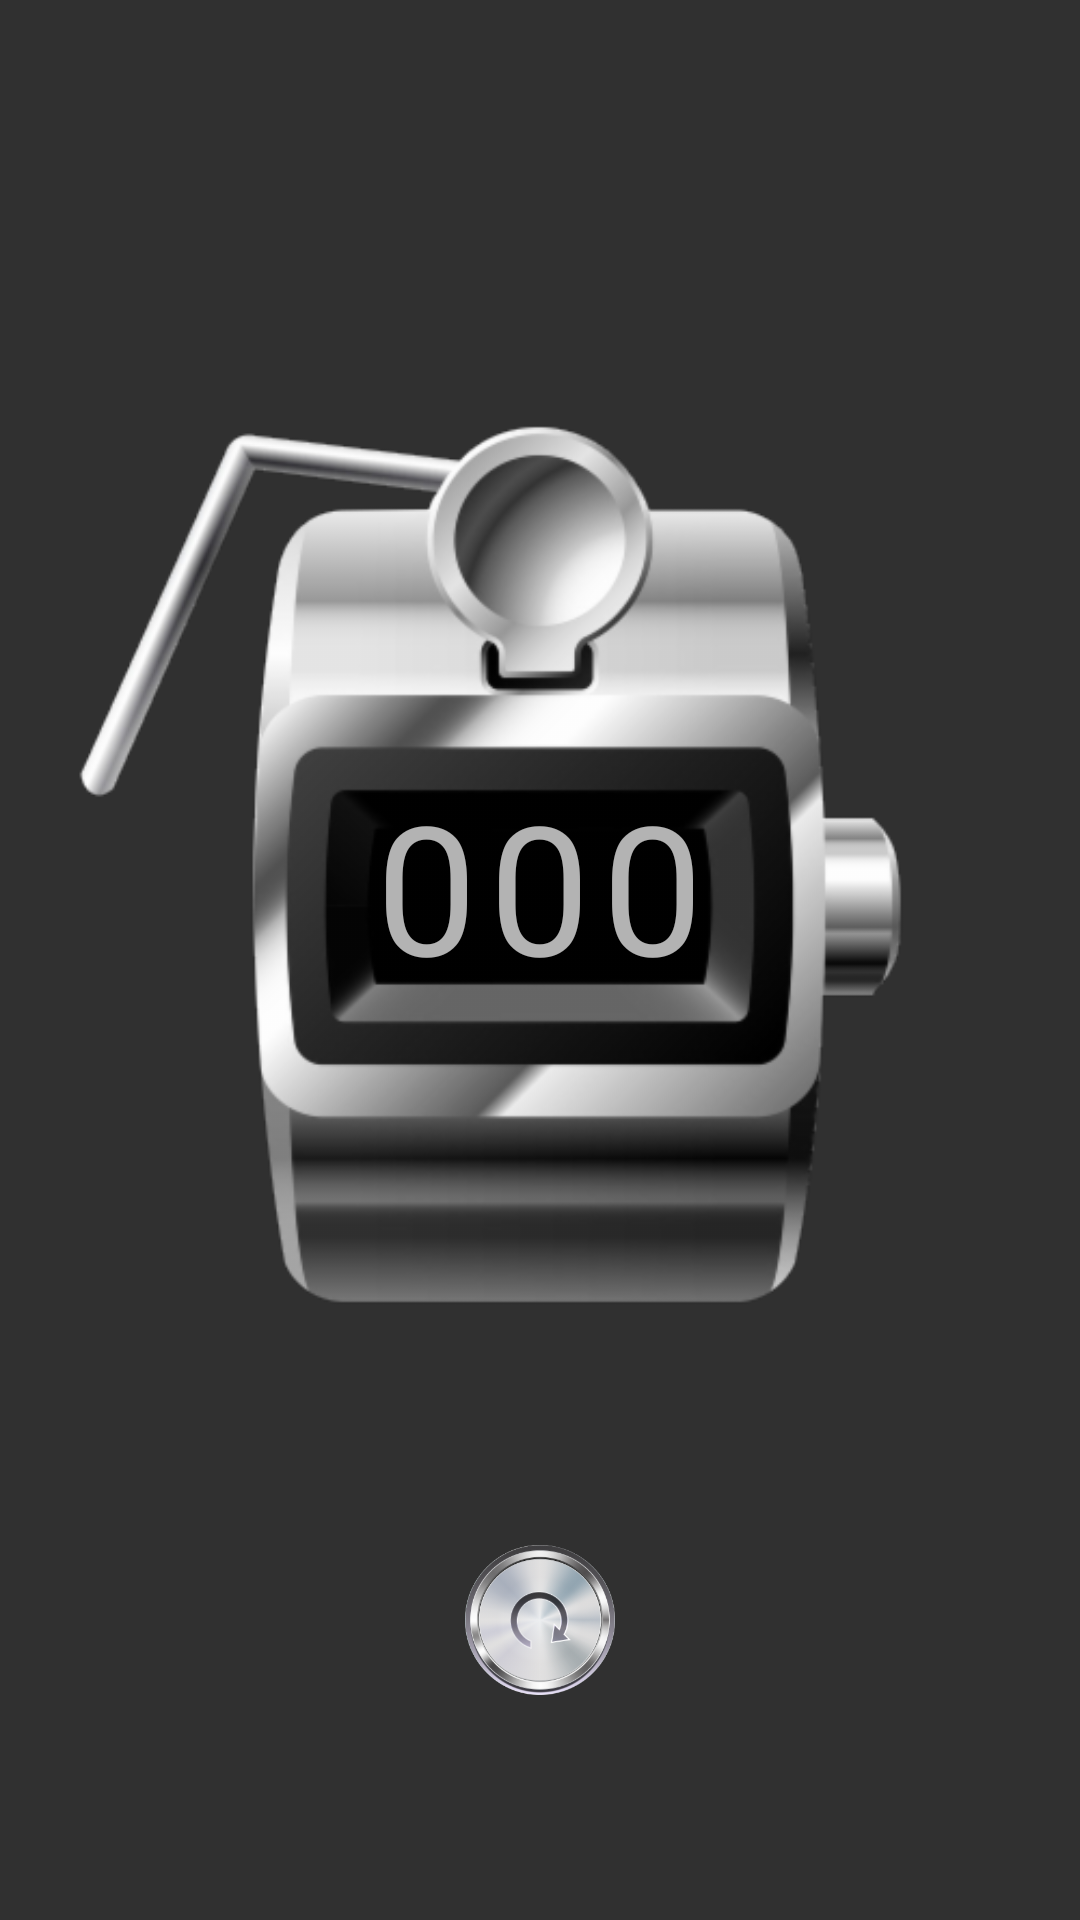

Android layout source for this screen:
<!-- AndroidManifest.xml: application theme AppTheme -->
<!-- res/layout/activity_tasbih.xml -->
<?xml version="1.0" encoding="utf-8"?>
<RelativeLayout

    xmlns:android="http://schemas.android.com/apk/res/android"
    android:layout_width="match_parent"
    android:layout_height="match_parent"
    xmlns:app="http://schemas.android.com/apk/res-auto"
    android:gravity="center"
    android:id="@+id/main_layout">

    <RelativeLayout
        android:layout_width="wrap_content"
        android:layout_height="450dp"
        android:layout_alignParentLeft="true"
        android:layout_centerVertical="true"
        android:layout_centerHorizontal="true"

        android:id="@+id/tasbih_container"

        android:layout_alignParentStart="true"
        android:layout_alignParentTop="true"
      >

        <ImageView
            android:layout_width="500dp"
            android:layout_height="500dp"
            android:src="@drawable/counter"
            android:id="@+id/digital_counter"

            />



        <RelativeLayout
            android:layout_width="wrap_content"
            android:layout_height="wrap_content"
            android:layout_centerHorizontal="true"
            android:layout_centerVertical="true"
            android:gravity="center"
            android:paddingTop="10dp"
            android:id="@+id/relativeLayout4"


            >

            <LinearLayout
                android:layout_width="wrap_content"
                android:layout_height="wrap_content"
                android:orientation="horizontal"
                android:weightSum="3"
                android:id="@+id/digits"

                >

                <TextView
                    android:id="@+id/left_digit"
                    android:layout_width="0dp"
                    android:layout_weight="1"
                    android:layout_height="wrap_content"
                    android:fontFamily="@font/digital7"
                    android:gravity="center"
                    android:text="0"
                    android:textSize="60dp"
                    android:padding="2dp"
                    />

                <TextView
                    android:id="@+id/middle_digit"
                    android:layout_width="0dp"
                    android:layout_weight="1"
                    android:layout_height="wrap_content"

                    android:layout_toEndOf="@id/left_digit"
                    android:layout_toRightOf="@id/left_digit"
                    android:fontFamily="@font/digital7"
                    android:gravity="center"
                    android:text="0"
                    android:textSize="60dp"
                    android:padding="2dp"

                    />

                <TextView
                    android:id="@+id/right_digit"
                    android:layout_width="0dp"
                    android:layout_weight="1"
                    android:layout_height="wrap_content"

                    android:layout_toEndOf="@id/middle_digit"
                    android:layout_toRightOf="@id/middle_digit"
                    android:fontFamily="@font/digital7"
                    android:gravity="center"
                    android:text="0"
                    android:textSize="60dp"
                    android:padding="2dp"

                    />


            </LinearLayout>


        </RelativeLayout>


        
            
            
            
            
            
            
            
            

            



        
            
            
            

            

            
            
            
            
            
            

        
            
            
            
            
            
            
            
            

 

    </RelativeLayout>


    <ImageButton
        android:id="@+id/reset"
        android:layout_width="50dp"
        android:layout_height="50dp"

        android:layout_below="@+id/tasbih_container"

        android:layout_centerHorizontal="true"
        android:layout_marginBottom="10dp"
        android:layout_centerVertical="true"
        android:background="@drawable/reset"


        />

</RelativeLayout>
<!-- resources referenced by this layout -->
<resources>
  <!-- drawable counter: png bitmap (drawable, 66928 bytes) -->
  <!-- drawable gradient_10 (drawable) -->
  <?xml version="1.0" encoding="utf-8"?>
  <shape xmlns:android="http://schemas.android.com/apk/res/android"
         android:shape="rectangle" >
  
      <gradient
          android:angle="270"
          android:endColor="#27253B"
          android:startColor="#0B0F2B"
          android:type="linear" />
  
  </shape>
  <!-- drawable reset: png bitmap (drawable, 75730 bytes) -->
  <style name="AppTheme" parent="Theme.AppCompat.NoActionBar">
          
          <item name="colorPrimary">@color/holo_blue_light</item>
          <item name="colorPrimaryDark">#00000000</item>
          <item name="colorAccent">@color/holo_blue_light</item>
  
          
  
      </style>
  <color name="holo_blue_light">  #33b5e5</color>
</resources>
